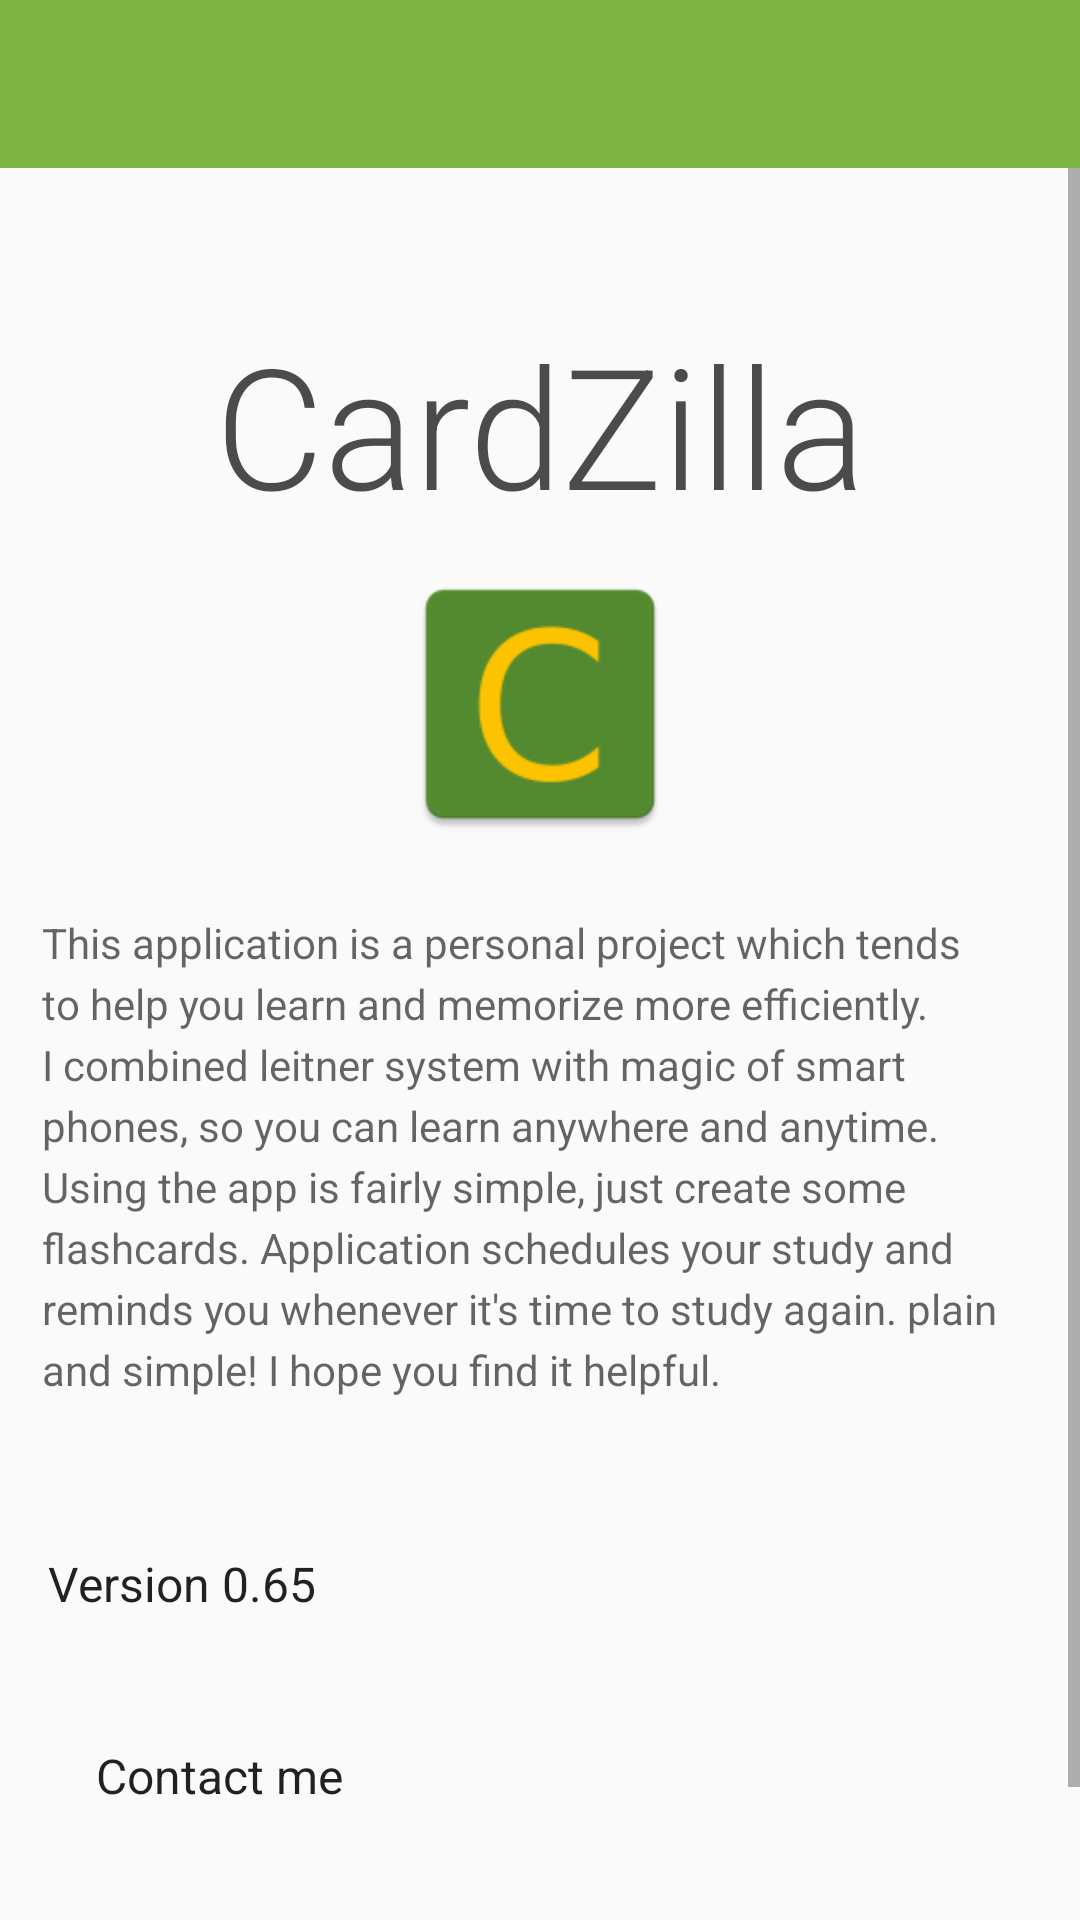

Here is an Android app screen rendered from its layout file. Give the layout XML and the strings, colors and styles it references.
<!-- AndroidManifest.xml: application theme AppTheme -->
<!-- res/layout/activity_about.xml -->
<?xml version="1.0" encoding="utf-8"?>
<LinearLayout xmlns:android="http://schemas.android.com/apk/res/android"
    xmlns:app="http://schemas.android.com/apk/res-auto"
    android:layout_width="match_parent"
    android:layout_height="match_parent"
    android:orientation="vertical">

    <android.support.design.widget.AppBarLayout
        android:id="@+id/appbar"
        android:layout_width="match_parent"
        android:layout_height="wrap_content"
        android:theme="@style/ThemeOverlay.AppCompat.ActionBar"
        app:elevation="@dimen/appbar_elevation">

        <android.support.v7.widget.Toolbar
            android:id="@+id/toolbar"
            android:layout_width="match_parent"
            android:layout_height="wrap_content"
            android:elevation="0dp"
            android:theme="@style/ThemeOverlay.AppCompat.ActionBar"
            app:layout_scrollFlags="scroll|enterAlways">

        </android.support.v7.widget.Toolbar>

    </android.support.design.widget.AppBarLayout>

    <ScrollView
        android:layout_width="match_parent"
        android:layout_height="match_parent">

        <LinearLayout
            android:layout_width="match_parent"
            android:layout_height="match_parent"
            android:divider="@drawable/list_divider"
            android:orientation="vertical"
            android:showDividers="middle">

            <LinearLayout
                android:layout_width="match_parent"
                android:layout_height="wrap_content"
                android:orientation="vertical"
                android:layout_marginBottom="@dimen/base_full_space">

                <TextView
                    android:layout_width="match_parent"
                    android:layout_height="wrap_content"
                    android:layout_marginTop="48dp"
                    android:fontFamily="sans-serif-light"
                    android:gravity="center"
                    android:text="@string/app_name"
                    android:textColor="@color/text_color"
                    android:textSize="@dimen/txt_ultra_big" />

                <ImageView
                    android:layout_width="96dp"
                    android:layout_height="96dp"
                    android:layout_margin="8dp"
                    android:src="@mipmap/ic_launcher"
                    android:layout_gravity="center_horizontal"/>

                <TextView
                    android:layout_width="match_parent"
                    android:layout_height="wrap_content"
                    android:fontFamily="sans-serif"
                    android:lineSpacingExtra="4dp"
                    android:padding="14dp"
                    android:text="@string/about_description"
                    android:textColor="@color/txt_body"
                    android:textSize="@dimen/txt_body" />
            </LinearLayout>

            <TextView
                android:layout_width="match_parent"
                android:layout_height="?android:listPreferredItemHeight"
                android:gravity="center_vertical"
                android:paddingLeft="@dimen/base_full_space"
                android:paddingRight="@dimen/base_full_space"
                android:text="Version 0.65"
                android:textAppearance="@style/TextAppearance.AppCompat.Subhead"
                android:textSize="@dimen/article_subheading" />

            <LinearLayout
                android:id="@+id/lv_email"
                android:layout_width="match_parent"
                android:layout_height="?android:listPreferredItemHeight"
                android:orientation="horizontal"
                android:paddingLeft="@dimen/base_full_space"
                android:paddingRight="@dimen/base_full_space"
                android:background="?android:attr/selectableItemBackground"
                android:clickable="true">

                <ImageView
                    android:layout_width="wrap_content"
                    android:layout_height="wrap_content"
                    android:layout_gravity="center_vertical"
                    android:layout_marginEnd="@dimen/base_full_space"
                    android:layout_marginRight="@dimen/base_full_space"
                    android:src="@drawable/ic_email_black_24dp" />

                <TextView
                    android:layout_width="0dp"
                    android:layout_height="match_parent"
                    android:layout_weight="1"
                    android:gravity="center_vertical"
                    android:text="Contact me"
                    android:textAppearance="@style/TextAppearance.AppCompat.Subhead"
                    android:textSize="@dimen/article_subheading" />
            </LinearLayout>

            <LinearLayout
                android:id="@+id/lv_website"
                android:layout_width="match_parent"
                android:layout_height="?android:listPreferredItemHeight"
                android:orientation="horizontal"
                android:paddingLeft="@dimen/base_full_space"
                android:paddingRight="@dimen/base_full_space"
                android:background="?android:attr/selectableItemBackground"
                android:clickable="true">

                <ImageView
                    android:layout_width="wrap_content"
                    android:layout_height="wrap_content"
                    android:layout_gravity="center_vertical"
                    android:layout_marginEnd="@dimen/base_full_space"
                    android:layout_marginRight="@dimen/base_full_space"
                    android:src="@drawable/ic_web_black_24dp" />

                <TextView
                    android:layout_width="0dp"
                    android:layout_height="match_parent"
                    android:layout_weight="1"
                    android:gravity="center_vertical"
                    android:text="Visit my website"
                    android:textAppearance="@style/TextAppearance.AppCompat.Subhead"
                    android:textSize="@dimen/article_subheading" />
            </LinearLayout>


        </LinearLayout>
    </ScrollView>

</LinearLayout>
<!-- resources referenced by this layout -->
<resources>
  <color name="text_color">#B3000000</color>
  <color name="txt_body">#99000000</color>
  <dimen name="appbar_elevation">8dp</dimen>
  <dimen name="article_subheading">16sp</dimen>
  <dimen name="base_full_space">16dp</dimen>
  <dimen name="txt_body">14sp</dimen>
  <dimen name="txt_ultra_big">56sp</dimen>
  <!-- mipmap ic_launcher: png bitmap (mipmap-hdpi, 1413 bytes) -->
  <string name="about_description">
          This application is a personal project which tends to help you learn and memorize
          more efficiently. I combined leitner system with magic of smart phones,
          so you can learn anywhere and anytime. Using the app is fairly simple,
          just create some flashcards. Application schedules your study and reminds
          you whenever it\'s time to study again. plain and simple! I hope you find it helpful.
      </string>
  <string name="app_name">CardZilla</string>
  <style name="AppTheme" parent="@style/Theme.AppCompat.Light.NoActionBar">
          <item name="colorPrimary">@color/primary</item>
          <item name="colorPrimaryDark">@color/primary_dark</item>
          <item name="colorAccent">@color/accent</item>
          <item name="toolbarStyle">@style/Toolbar</item>
          <item name="colorButtonNormal">@color/accent</item>
          <item name="alertDialogTheme">@style/AppCompatAlertDialogStyle</item>
      </style>
  <color name="primary">#7CB342</color>
  <color name="primary_dark">#558B2F</color>
  <color name="accent">#FFC400</color>
  <style name="Toolbar" parent="Widget.AppCompat.Toolbar">
          <item name="android:background">?attr/colorPrimary</item>
          <item name="popupTheme">@style/Theme.AppCompat.Light</item>
      </style>
  <style name="AppCompatAlertDialogStyle" parent="Theme.AppCompat.Light.Dialog.Alert">
          <item name="colorAccent">@color/primary</item>
          <item name="android:textColorPrimary">#000000</item>
      </style>
</resources>
